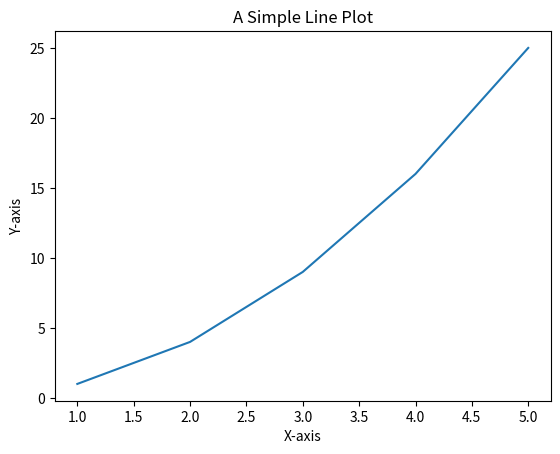

The matplotlib source for this figure:
import matplotlib.pyplot as plt

# Create some data
x = [1, 2, 3, 4, 5]
y = [1, 4, 9, 16, 25]

# Create a line plot
plt.plot(x, y)
plt.xlabel('X-axis')
plt.ylabel('Y-axis')
plt.title('A Simple Line Plot')
plt.show()